Run: headless pygame with SDL's dummy video driver; simulated clock (each Clock.tick advances the game by its frame time, no real sleeping); random seed 0; keys injected as events and as key.get_pressed() state; no mouse input.
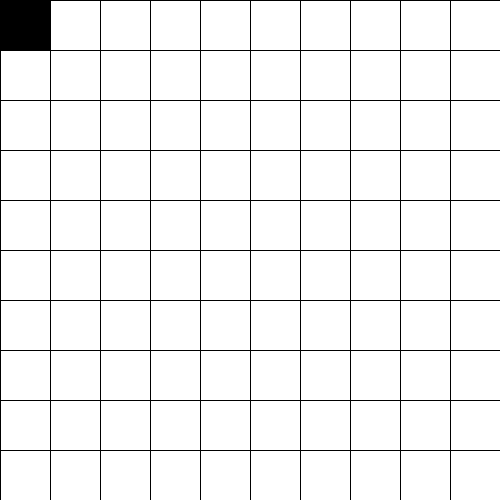
Frame 1 of 4 · flips 1–60 · no input
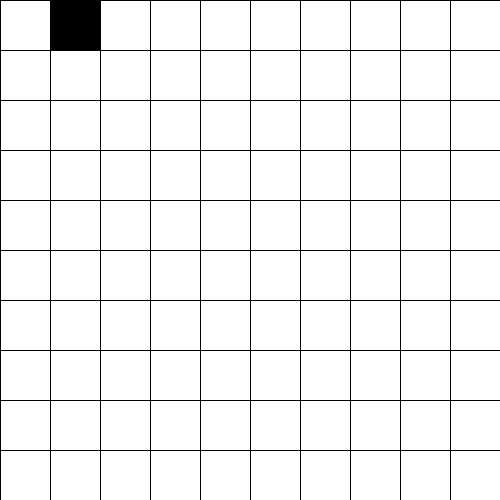
Frame 2 of 4 · flips 61–180 · tapped SPACE, RETURN · held RIGHT (→), D
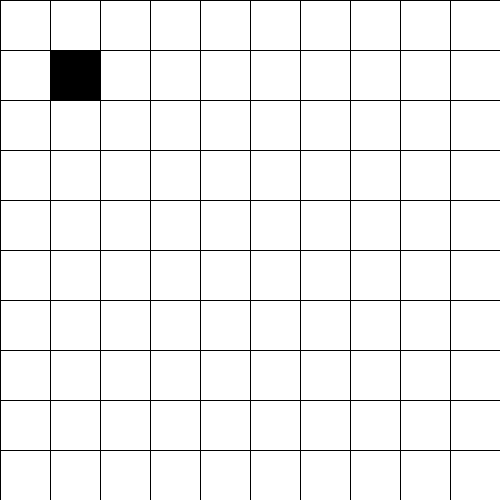
Frame 3 of 4 · flips 181–300 · held DOWN (↓), S
Frame 4 of 4 · flips 301–420 · held LEFT (←), A, UP (↑), W · screen same as frame 1, image omitted

The pygame program that drew these frames:

import pygame
import sys


# Initialize pygame
pygame.init()

# Define constants
GRID_SIZE = (10, 10)
CELL_SIZE = 50
WINDOW_SIZE = (GRID_SIZE[0] * CELL_SIZE, GRID_SIZE[1] * CELL_SIZE)
WHITE = (255, 255, 255)
BLACK = (0, 0, 0)

class PlanarMotor:
    def __init__(self, position):
        self.position = position
        self.velocity = 0
        self.acceleration = 0

    def move(self, direction):
        x, y = self.position
        dx, dy = direction
        self.position = (max(min(x + dx, GRID_SIZE[0] - 1), 0), max(min(y + dy, GRID_SIZE[1] - 1), 0))

    def draw(self, screen):
        x, y = self.position
        pygame.draw.rect(screen, BLACK, (x * CELL_SIZE, y * CELL_SIZE, CELL_SIZE, CELL_SIZE))


def draw_grid(screen):
    for x in range(0, WINDOW_SIZE[0], CELL_SIZE):
        py = pygame.draw.line(screen, BLACK, (x, 0), (x, WINDOW_SIZE[1]))
    for y in range(0, WINDOW_SIZE[1], CELL_SIZE):
        px = pygame.draw.line(screen, BLACK, (0, y), (WINDOW_SIZE[0], y))

def main():
    screen = pygame.display.set_mode(WINDOW_SIZE)
    pygame.display.set_caption("Shuttle Simulator")
    clock = pygame.time.Clock()

    motor = PlanarMotor((0, 0))

    while True:
        screen.fill(WHITE)
        draw_grid(screen)
        motor.draw(screen)
        pygame.display.flip()

        for event in pygame.event.get():
            if event.type == pygame.QUIT:
                pygame.quit()
                sys.exit()

            elif event.type == pygame.KEYDOWN:
                if event.key == pygame.K_LEFT:
                    motor.move((-1, 0))
                elif event.key == pygame.K_RIGHT:
                    motor.move((1, 0))
                elif event.key == pygame.K_UP:
                    motor.move((0, -1))
                elif event.key == pygame.K_DOWN:
                    motor.move((0, 1))

        clock.tick(30)

if __name__ == "__main__":
    main()
